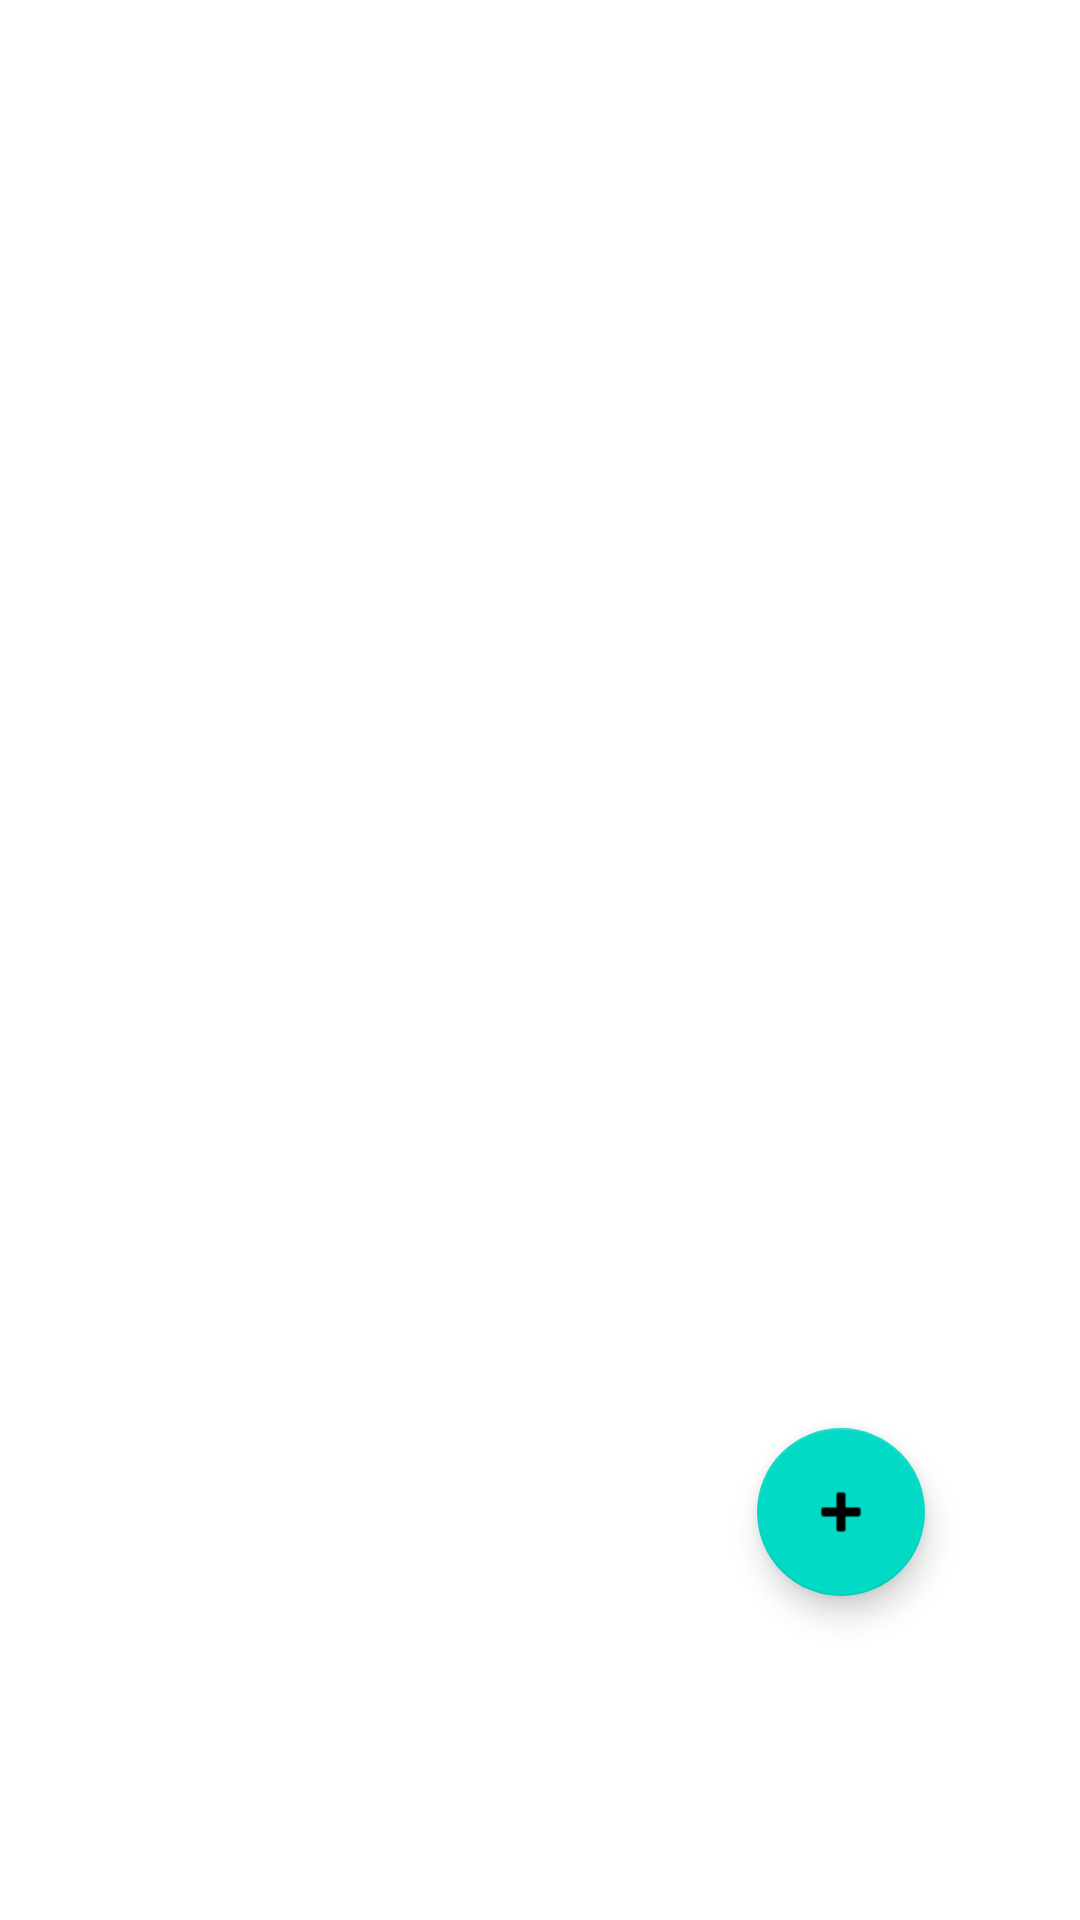

The Android layout XML behind this screen, and the referenced resources:
<!-- AndroidManifest.xml: application theme Theme.ToDoList_For_recycler_chalange -->
<!-- res/layout/activity_main.xml -->
<?xml version="1.0" encoding="utf-8"?>
<androidx.constraintlayout.widget.ConstraintLayout xmlns:android="http://schemas.android.com/apk/res/android"
    xmlns:app="http://schemas.android.com/apk/res-auto"
    xmlns:tools="http://schemas.android.com/tools"
    android:layout_width="match_parent"
    android:layout_height="match_parent"
    tools:context=".MainActivity">

    <androidx.recyclerview.widget.RecyclerView
        android:id="@+id/recyclerView"
        android:layout_width="0dp"
        android:layout_height="0dp"
        app:layout_constraintBottom_toBottomOf="parent"
        app:layout_constraintEnd_toEndOf="parent"
        app:layout_constraintStart_toStartOf="parent"
        app:layout_constraintTop_toTopOf="parent" />

    <com.google.android.material.floatingactionbutton.FloatingActionButton
        android:id="@+id/floatingActionButton"
        android:layout_width="wrap_content"
        android:layout_height="wrap_content"
        android:layout_marginBottom="108dp"
        android:clickable="true"
        app:layout_constraintBottom_toBottomOf="parent"
        app:layout_constraintEnd_toEndOf="parent"
        app:layout_constraintHorizontal_bias="0.83"
        app:layout_constraintStart_toStartOf="parent"
        app:srcCompat="@android:drawable/ic_input_add" />
</androidx.constraintlayout.widget.ConstraintLayout>
<!-- resources referenced by this layout -->
<resources>
  <style name="Theme.ToDoList_For_recycler_chalange" parent="Theme.MaterialComponents.DayNight.DarkActionBar">
          
          <item name="colorPrimary">@color/purple_500</item>
          <item name="colorPrimaryVariant">@color/purple_700</item>
          <item name="colorOnPrimary">@color/white</item>
          
          <item name="colorSecondary">@color/teal_200</item>
          <item name="colorSecondaryVariant">@color/teal_700</item>
          <item name="colorOnSecondary">@color/black</item>
          
          <item name="android:statusBarColor" tools:targetApi="l">?attr/colorPrimaryVariant</item>
          
      </style>
  <!-- not gathered from this repository: default colours our renderer supplied (Android Studio template values) -->
  <color name="purple_500">#FF6200EE</color>
  <color name="purple_700">#FF3700B3</color>
  <color name="teal_200">#FF03DAC5</color>
  <color name="teal_700">#FF018786</color>
  <color name="black">#FF000000</color>
  <color name="white">#FFFFFFFF</color>
</resources>
